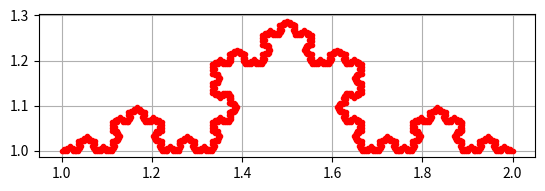

The matplotlib source for this figure:
import sys
import numpy as np
from matplotlib import pyplot as pl

def koch(x0, y0, rho, phi, order):
    global xr, yr

    x1, y1 = x0 + rho * np.cos(phi), y0 + rho * np.sin(phi)
    if order:
        x, y = x0, y0
        for angle in [0, np.pi/3, 5*np.pi/3, 0]:
            x, y = koch(x, y, rho / 3.0, phi + angle, order - 1)
    else:
        xr.append(x1)
        yr.append(y1)

    return (x1, y1)

xr = [1,]
yr = [1,]
koch(xr[0], yr[0], 1, 0, 5)
pl.plot(xr, yr, 'r.-', lw = 0.5)
ax = pl.gca()
ax.set_aspect('equal')
pl.grid()
pl.show()
